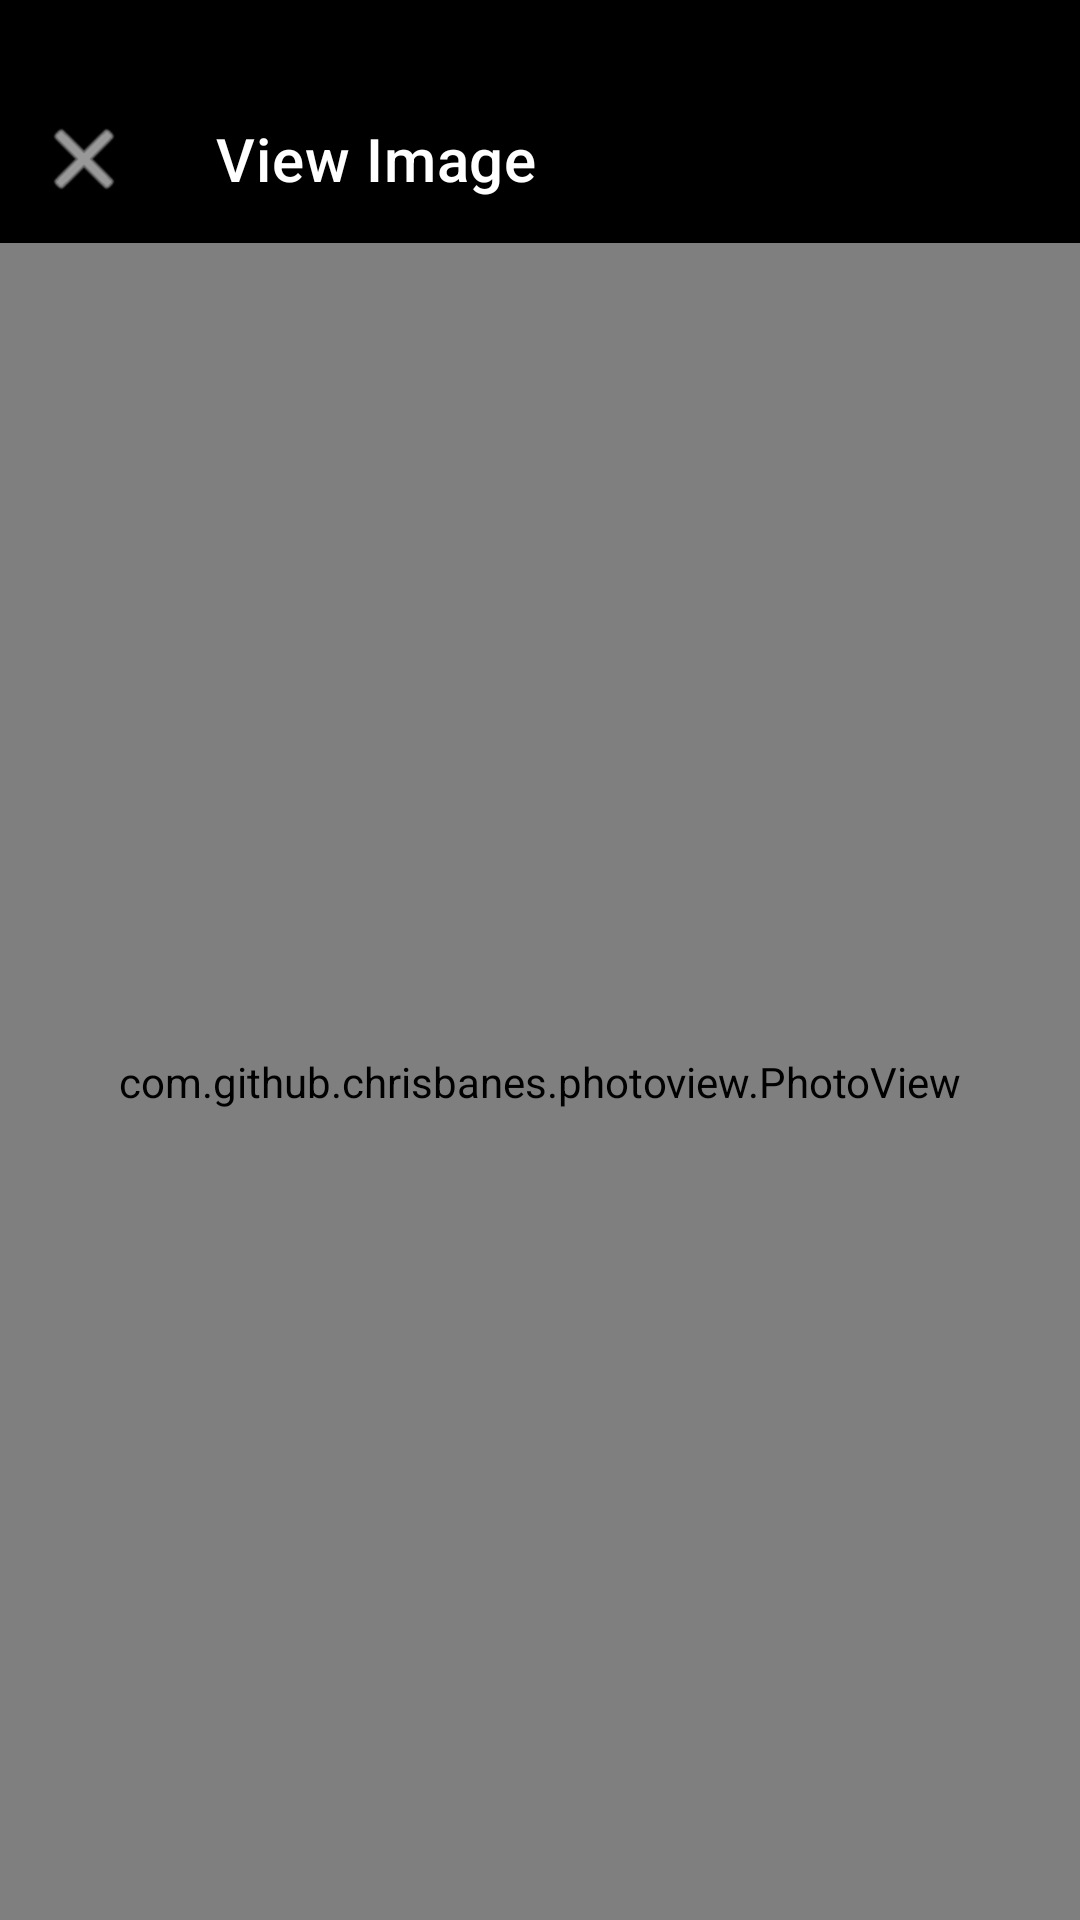

Produce the Android XML layout that renders to this screen, including the resource entries it uses.
<!-- AndroidManifest.xml: activity theme Theme.MaterialComponents.NoActionBar -->
<!-- res/layout/activity_full_screen_image.xml -->
<?xml version="1.0" encoding="utf-8"?>
<androidx.constraintlayout.widget.ConstraintLayout xmlns:android="http://schemas.android.com/apk/res/android"
    xmlns:app="http://schemas.android.com/apk/res-auto"
    android:layout_width="match_parent"
    android:layout_height="match_parent"
    android:background="@android:color/black">

    
    <View
        android:id="@+id/empty_space"
        android:layout_width="match_parent"
        android:layout_height="25dp"
        android:background="@color/black"
        app:layout_constraintTop_toTopOf="parent" />

    
    <com.google.android.material.appbar.MaterialToolbar
        android:id="@+id/toolbar"
        android:layout_width="match_parent"
        android:layout_height="?attr/actionBarSize"
        android:background="@android:color/transparent"
        app:layout_constraintTop_toBottomOf="@id/empty_space"
        app:navigationIcon="@android:drawable/ic_menu_close_clear_cancel"
        app:navigationIconTint="@android:color/white"
        app:title="View Image"
        app:titleTextColor="@android:color/white" />

    
    <com.github.chrisbanes.photoview.PhotoView
        android:id="@+id/photoView"
        android:layout_width="match_parent"
        android:layout_height="0dp"
        android:scaleType="fitCenter"
        app:layout_constraintTop_toBottomOf="@id/toolbar"
        app:layout_constraintBottom_toBottomOf="parent"
        app:layout_constraintStart_toStartOf="parent"
        app:layout_constraintEnd_toEndOf="parent" />

</androidx.constraintlayout.widget.ConstraintLayout>
<!-- resources referenced by this layout -->
<resources>
  <color name="black">#FF000000</color>
</resources>
